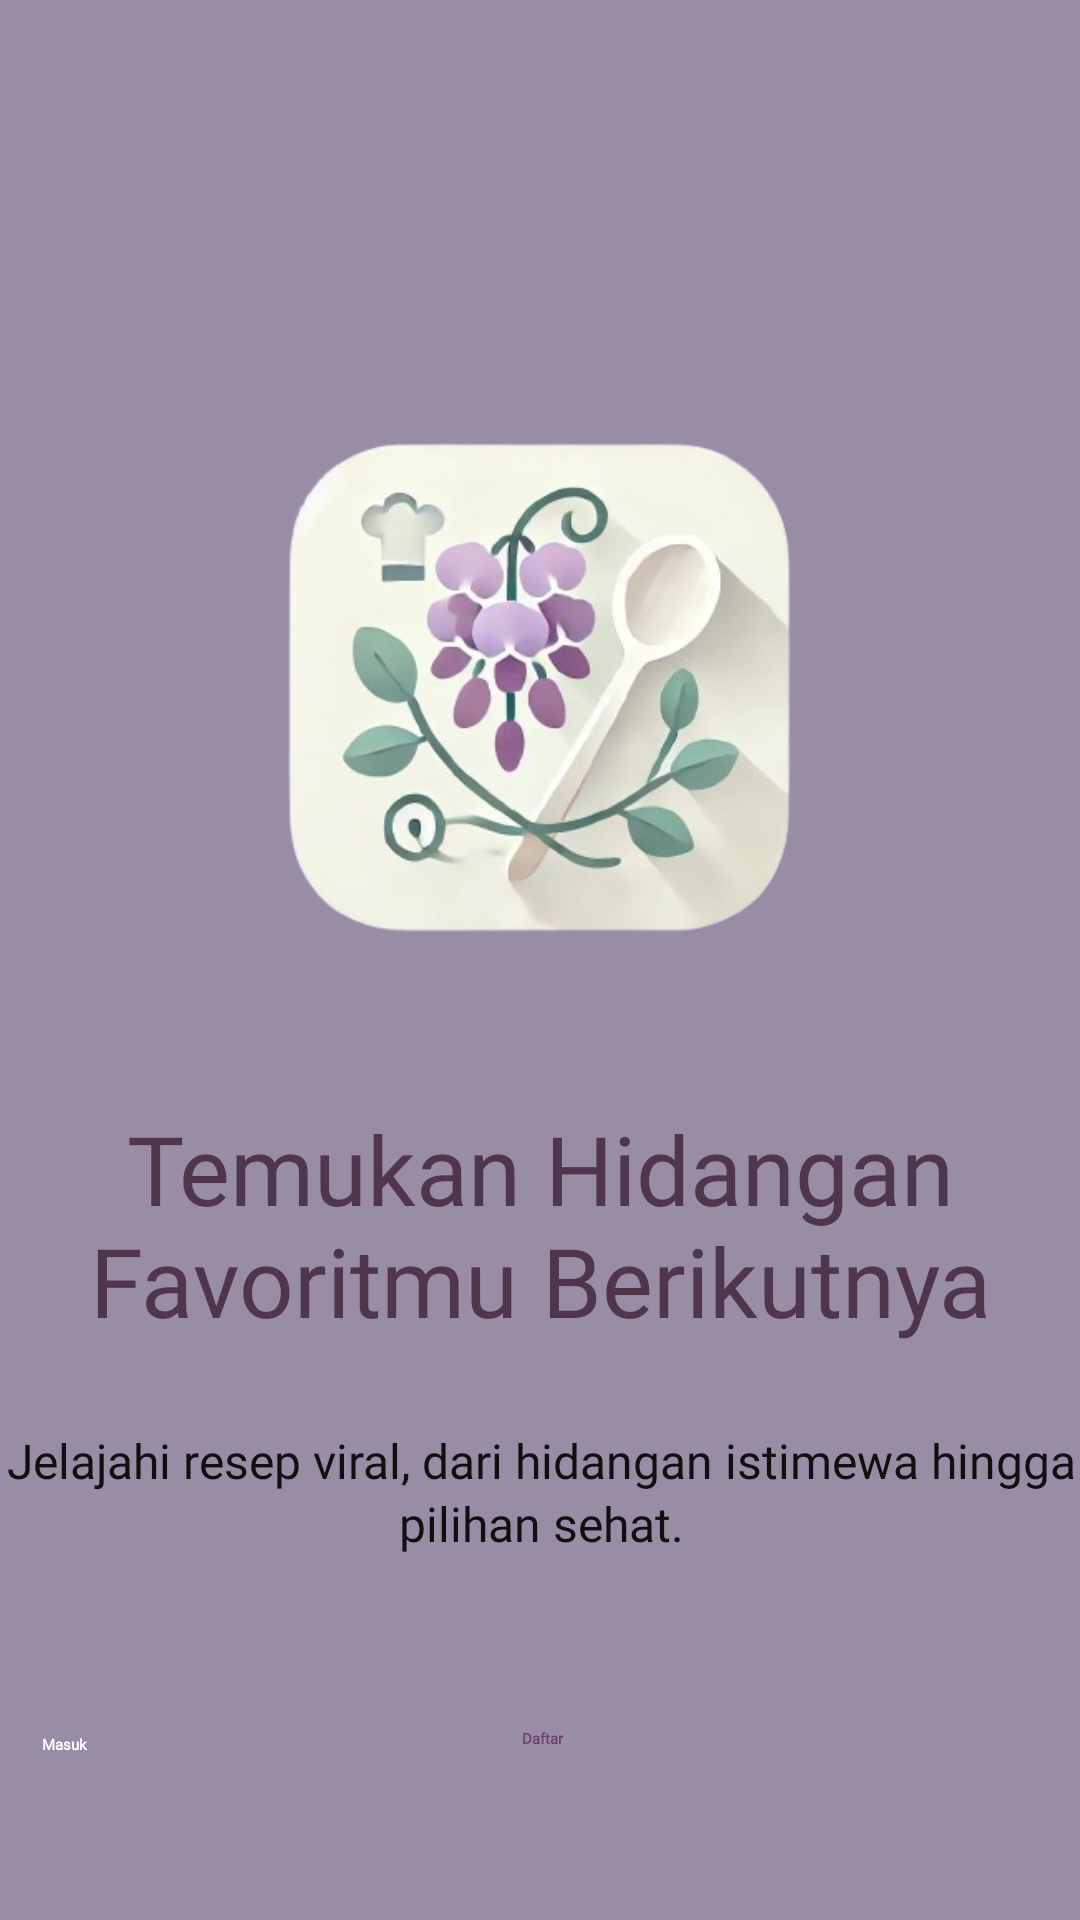

Here is an Android app screen rendered from its layout file. Give the layout XML and the strings, colors and styles it references.
<!-- AndroidManifest.xml: application theme Theme.WistCookApp -->
<!-- res/layout/activity_main.xml -->
<?xml version="1.0" encoding="utf-8"?>
<androidx.constraintlayout.widget.ConstraintLayout xmlns:android="http://schemas.android.com/apk/res/android"
    xmlns:app="http://schemas.android.com/apk/res-auto"
    xmlns:tools="http://schemas.android.com/tools"
    android:id="@+id/main"
    android:layout_width="match_parent"
    android:layout_height="match_parent"
    android:background="#998DA6"
    tools:context=".MainActivity">

    <ImageView
        android:id="@+id/logo_image"
        android:layout_width="352dp"
        android:layout_height="276dp"
        android:src="@drawable/logo_aplikasi"
        app:layout_constraintBottom_toTopOf="@id/main_heading"
        app:layout_constraintEnd_toEndOf="parent"
        app:layout_constraintHorizontal_bias="0.495"
        app:layout_constraintStart_toStartOf="parent"
        app:layout_constraintTop_toTopOf="parent"
        app:layout_constraintVertical_bias="1.0" />

    <TextView
        android:id="@+id/main_heading"
        android:layout_width="wrap_content"
        android:layout_height="wrap_content"
        android:layout_marginTop="368dp"
        android:fontFamily="@font/poppins_semibold"
        android:text="Temukan Hidangan Favoritmu Berikutnya"
        android:textAlignment="center"
        android:textColor="#50364D"
        android:textSize="32sp"
        app:layout_constraintEnd_toEndOf="parent"
        app:layout_constraintHorizontal_bias="0.0"
        app:layout_constraintStart_toStartOf="parent"
        app:layout_constraintTop_toTopOf="parent" />

    <TextView
        android:id="@+id/subtitle_text"
        android:layout_width="372dp"
        android:layout_height="52dp"
        android:layout_marginTop="476dp"
        android:fontFamily="@font/poppins"
        android:lineSpacingExtra="2dp"
        android:text="Jelajahi resep viral, dari hidangan istimewa hingga pilihan sehat."
        android:textAlignment="center"
        android:textColor="#101010"
        android:textSize="16sp"
        app:layout_constraintEnd_toEndOf="parent"
        app:layout_constraintStart_toStartOf="parent"
        app:layout_constraintTop_toTopOf="parent" />

    <Button
        android:id="@+id/masuk_button"
        android:layout_width="173dp"
        android:layout_height="42dp"
        android:layout_marginTop="50dp"
        android:backgroundTint="#694162"
        android:fontFamily="@font/poppins_semibold"
        android:text="Masuk"
        android:textColor="#FFFFFF"
        android:textStyle="bold"
        app:layout_constraintEnd_toEndOf="parent"
        app:layout_constraintHorizontal_bias="0.075"
        app:layout_constraintStart_toStartOf="parent"
        app:layout_constraintTop_toBottomOf="@id/subtitle_text" />

    <Button
        android:id="@+id/register_button"
        android:layout_width="173dp"
        android:layout_height="42dp"
        android:layout_marginStart="50dp"
        android:layout_marginTop="48dp"
        android:backgroundTint="#FFFFFF"
        android:fontFamily="@font/poppins_semibold"
        android:text="Daftar"
        android:textColor="#6E3F6D"
        android:textStyle="bold"
        app:layout_constraintEnd_toEndOf="parent"
        app:layout_constraintHorizontal_bias="0.905"
        app:layout_constraintStart_toStartOf="parent"
        app:layout_constraintTop_toBottomOf="@id/subtitle_text" />

</androidx.constraintlayout.widget.ConstraintLayout>
<!-- resources referenced by this layout -->
<resources>
  <!-- drawable logo_aplikasi: png bitmap (drawable, 136829 bytes) -->
</resources>
